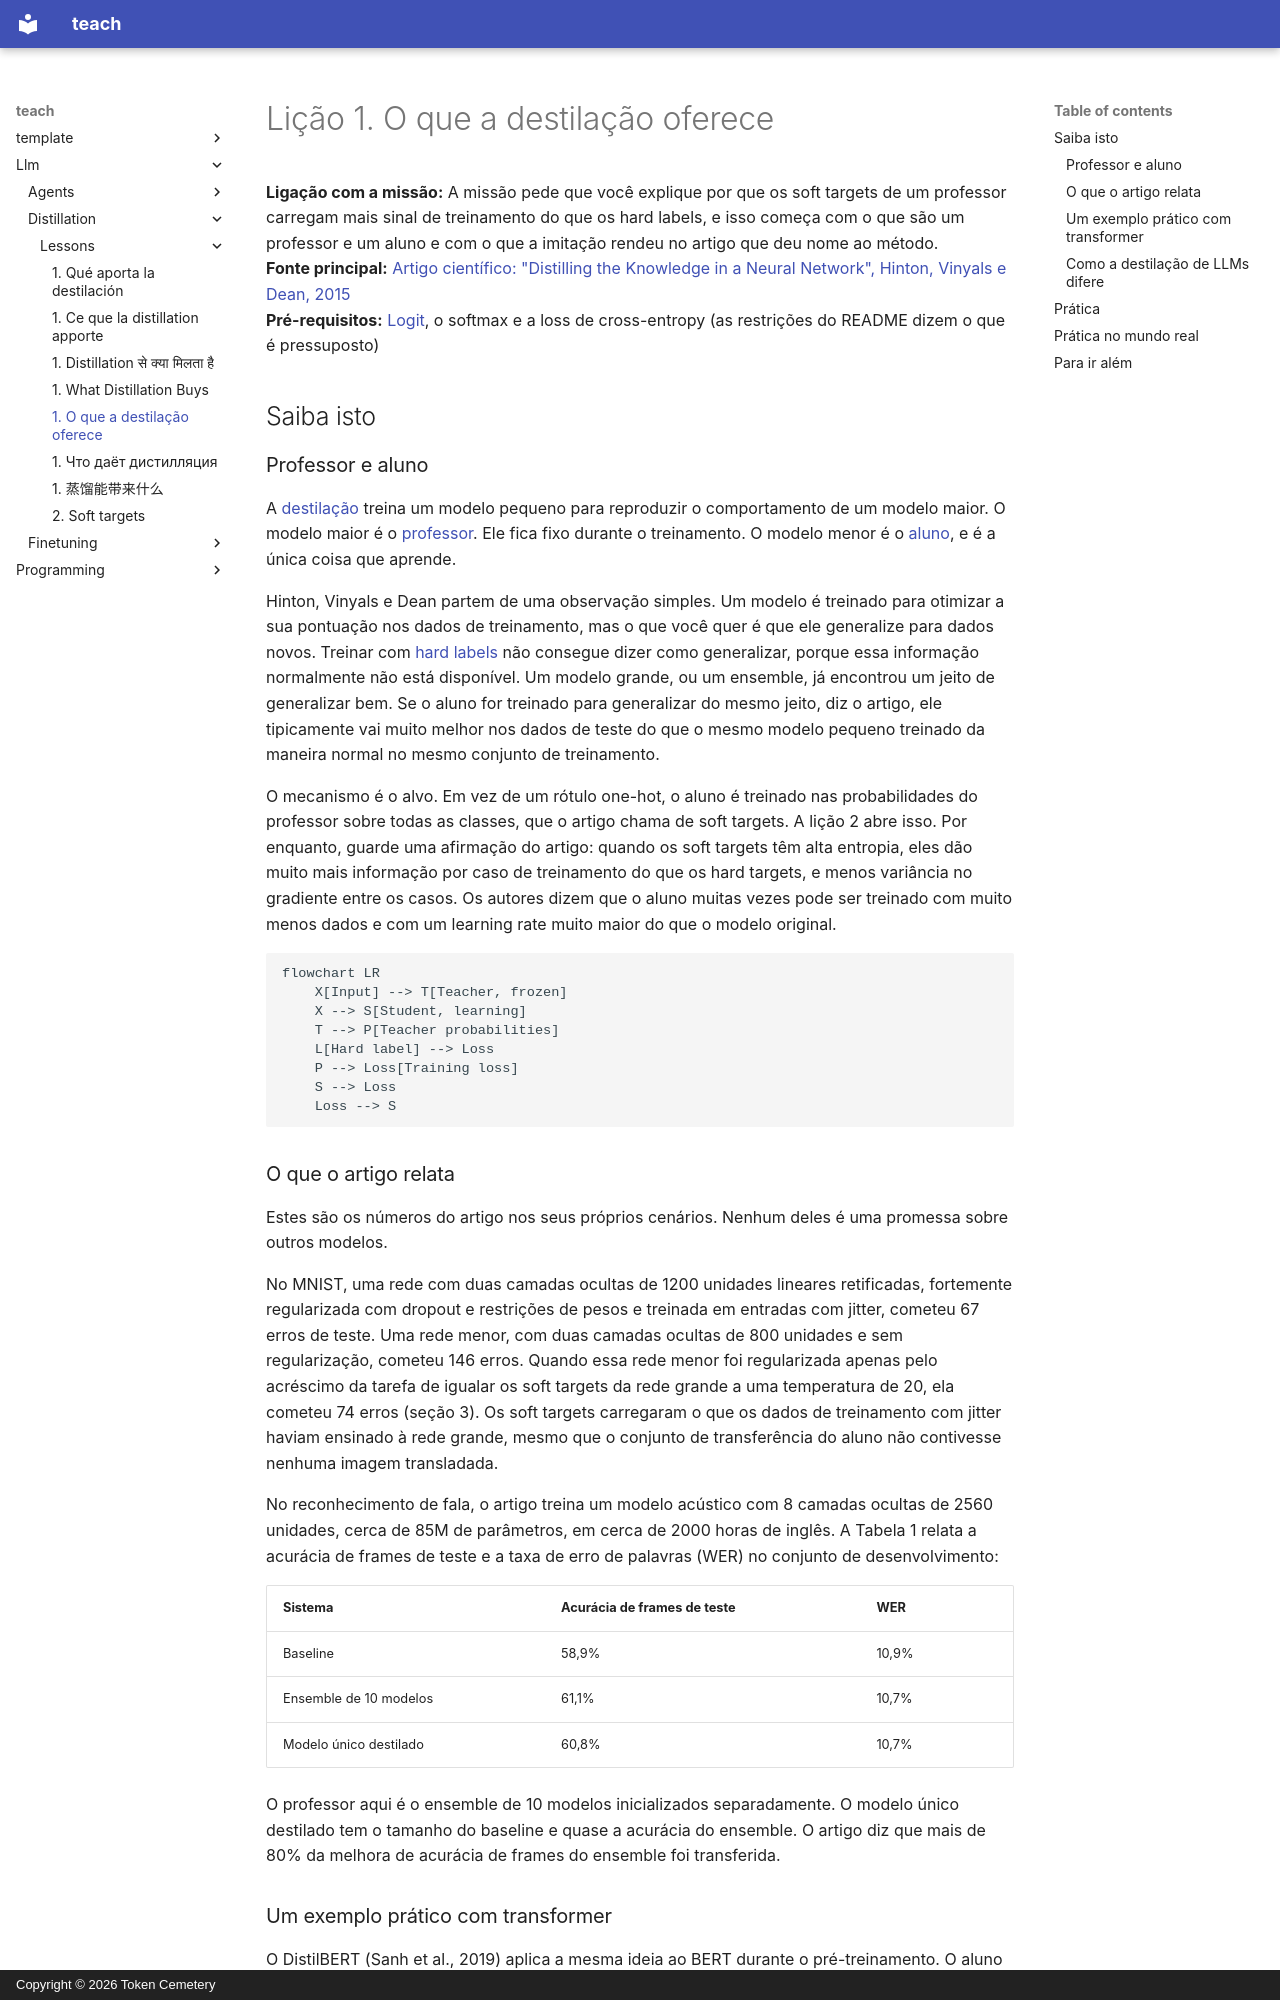

repository: TokenCemetery/teach · page: llm/distillation/lessons/0001-what-distillation-buys.pt/index.html · generator: mkdocs · copyright: Copyright © 2026 Token Cemetery

---
title: "1. O que a destilação oferece"
description: "Um aluno pequeno treinado para imitar um professor grande, e por que a imitação pode superar treinar o aluno só com os rótulos"
type: lesson
---

# Lição 1. O que a destilação oferece

**Ligação com a missão:** A missão pede que você explique por que os soft targets de um professor carregam mais sinal de treinamento do que os hard labels, e isso começa com o que são um professor e um aluno e com o que a imitação rendeu no artigo que deu nome ao método.
**Fonte principal:** [Artigo científico: "Distilling the Knowledge in a Neural Network", Hinton, Vinyals e Dean, 2015](https://arxiv.org/abs/1503.02531)
**Pré-requisitos:** [Logit](../GLOSSARY.md), o softmax e a loss de cross-entropy (as restrições do README dizem o que é pressuposto)

## Saiba isto

### Professor e aluno

A [destilação](../GLOSSARY.md) treina um modelo pequeno para reproduzir o comportamento de um modelo maior. O modelo maior é o [professor](../GLOSSARY.md). Ele fica fixo durante o treinamento. O modelo menor é o [aluno](../GLOSSARY.md), e é a única coisa que aprende.

Hinton, Vinyals e Dean partem de uma observação simples. Um modelo é treinado para otimizar a sua pontuação nos dados de treinamento, mas o que você quer é que ele generalize para dados novos. Treinar com [hard labels](../GLOSSARY.md) não consegue dizer como generalizar, porque essa informação normalmente não está disponível. Um modelo grande, ou um ensemble, já encontrou um jeito de generalizar bem. Se o aluno for treinado para generalizar do mesmo jeito, diz o artigo, ele tipicamente vai muito melhor nos dados de teste do que o mesmo modelo pequeno treinado da maneira normal no mesmo conjunto de treinamento.

O mecanismo é o alvo. Em vez de um rótulo one-hot, o aluno é treinado nas probabilidades do professor sobre todas as classes, que o artigo chama de soft targets. A lição 2 abre isso. Por enquanto, guarde uma afirmação do artigo: quando os soft targets têm alta entropia, eles dão muito mais informação por caso de treinamento do que os hard targets, e menos variância no gradiente entre os casos. Os autores dizem que o aluno muitas vezes pode ser treinado com muito menos dados e com um learning rate muito maior do que o modelo original.

```mermaid
flowchart LR
    X[Input] --> T[Teacher, frozen]
    X --> S[Student, learning]
    T --> P[Teacher probabilities]
    L[Hard label] --> Loss
    P --> Loss[Training loss]
    S --> Loss
    Loss --> S
```

### O que o artigo relata

Estes são os números do artigo nos seus próprios cenários. Nenhum deles é uma promessa sobre outros modelos.

No MNIST, uma rede com duas camadas ocultas de 1200 unidades lineares retificadas, fortemente regularizada com dropout e restrições de pesos e treinada em entradas com jitter, cometeu 67 erros de teste. Uma rede menor, com duas camadas ocultas de 800 unidades e sem regularização, cometeu 146 erros. Quando essa rede menor foi regularizada apenas pelo acréscimo da tarefa de igualar os soft targets da rede grande a uma temperatura de 20, ela cometeu 74 erros (seção 3). Os soft targets carregaram o que os dados de treinamento com jitter haviam ensinado à rede grande, mesmo que o conjunto de transferência do aluno não contivesse nenhuma imagem transladada.

No reconhecimento de fala, o artigo treina um modelo acústico com 8 camadas ocultas de 2560 unidades, cerca de 85M de parâmetros, em cerca de 2000 horas de inglês. A Tabela 1 relata a acurácia de frames de teste e a taxa de erro de palavras (WER) no conjunto de desenvolvimento:

| Sistema | Acurácia de frames de teste | WER |
|---|---|---|
| Baseline | 58,9% | 10,9% |
| Ensemble de 10 modelos | 61,1% | 10,7% |
| Modelo único destilado | 60,8% | 10,7% |

O professor aqui é o ensemble de 10 modelos inicializados separadamente. O modelo único destilado tem o tamanho do baseline e quase a acurácia do ensemble. O artigo diz que mais de 80% da melhora de acurácia de frames do ensemble foi transferida.
